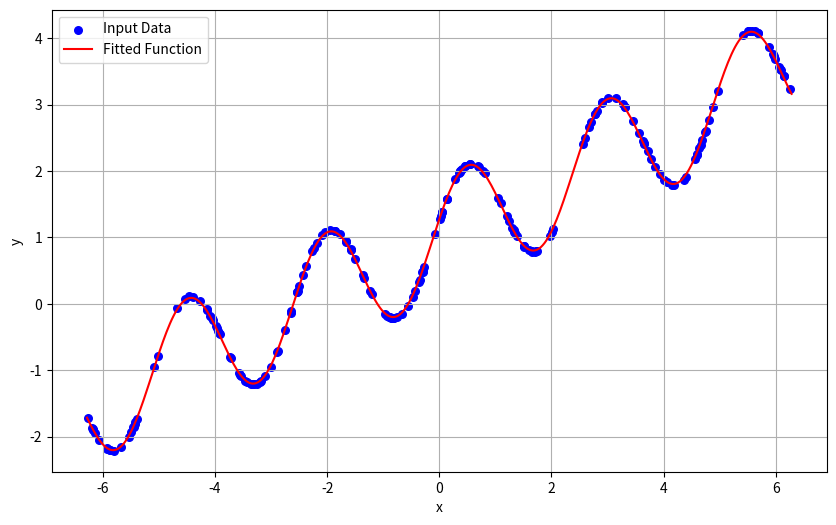

This chart was generated by the following Python code:
import numpy as np
import matplotlib.pyplot as plt
np.random.seed(8)


class F:
    def __init__(self):
        self.A = 0.5
        self.B = 0.5
        self.C = 0.5
        self.D = 0.5
        self.E = 0.5
        self.lr = 7e-4
        self.dvapi = 2 * np.pi

    def func(self, x):
        return self.A * np.sin(self.dvapi * self.B * x + self.C) + self.D * x + self.E

    def mse(self, x, y):
        r = y - self.func(x)
        return np.mean(r * r)

    def grad(self, x, y):
        f_x = self.func(x)
        m = self.dvapi * self.B * x + self.C
        k = -2 * (y - f_x)
        gA = k * np.sin(m)
        gB = k * (self.dvapi * x * self.A * np.cos(m))
        gC = k * (self.A * np.cos(m))
        gD = k * x
        gE = k
        return gA, gB, gC, gD, gE
    
    def train(self, xdata, ydata):
        for i in range(len(xdata)):
            grads = self.grad(xdata[i], ydata[i])
            self.A -= self.lr * grads[0]
            self.B -= self.lr * grads[1]
            self.C -= self.lr * grads[2]
            self.D -= self.lr * grads[3]
            self.E -= self.lr * grads[4]
            if i % 100 == 0:  
                print(f"MSE = {self.mse(xdata, ydata)}")


def generatedata(npoints, A, B, C, D, E, eps = 0.0):
    x = np.random.uniform(-2 *  np.pi, 2  * np.pi, npoints)
    y = (A * np.sin(2 * np.pi * B * x + C) + D * x + E + eps * np.random.uniform(-1, 1))
    return x, y

def calc(f, x, y, epochs):
    plt.figure(figsize=(10, 6))
    pointx = np.linspace(-2 * np.pi, 2 * np.pi, 400)
    for epoch in range(epochs):
        f.train(x, y)
        pointy = f.func(pointx)
        
        plt.clf()
        plt.scatter(x, y, color='blue', label='Input Data', s=30)
        plt.plot(pointx, pointy, color='red', label='Fitted Function')
        plt.xlabel('x')
        plt.ylabel('y')
        plt.legend()
        plt.grid()
        plt.pause(0.01)





f = F()
Atrue = 0.9
Btrue = 0.4
Ctrue = 0.3
Dtrue = 0.4
Etrue = 1.0
npoints = 200
xdata, ydata = generatedata(npoints, Atrue, Btrue, Ctrue, Dtrue, Etrue, 0.01)
epochs = 25
calc(f, xdata, ydata, epochs)

print(f"\n\nTrue A = {Atrue}, A = {f.A}")
print(f"True B = {Btrue}, B = {f.B}")
print(f"True C = {Ctrue}, C = {f.C}")
print(f"True D = {Dtrue}, D = {f.D}")
print(f"True E = {Etrue}, E = {f.E}")
#plt.show()